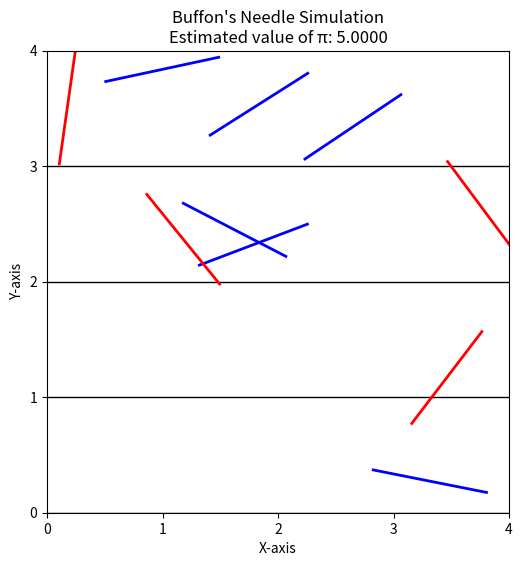

Write the Python code that produced this figure.
import numpy as np
import matplotlib.pyplot as plt

# Set parameters
L = 1.0  # Length of the needle
D = 1.0  # Distance between the parallel lines
n = 10  # Number of needle drops

# Initialize count of crossings
crossings = 0

# Set up the figure
fig, ax = plt.subplots(figsize=(10, 6))
ax.set_xlim(0, 4)  # X-axis limits
ax.set_ylim(0, 4)  # Y-axis limits
ax.set_xticks(np.arange(0, 5, 1))
ax.set_yticks(np.arange(0, 5, 1))
ax.set_aspect('equal', adjustable='box')

# Draw parallel lines
for i in np.arange(0, 4, D):
    ax.axhline(y=i, color='black', linewidth=1)

# Simulate needle drops
for _ in range(n):
    # Randomly choose midpoint and angle
    midpoint_x = np.random.uniform(0, 4)
    midpoint_y = np.random.uniform(0, 4)
    angle = np.random.uniform(0, np.pi)

    # Calculate the endpoints of the needle
    dx = (L / 2) * np.cos(angle)
    dy = (L / 2) * np.sin(angle)
    x_start = midpoint_x - dx
    x_end = midpoint_x + dx
    y_start = midpoint_y - dy
    y_end = midpoint_y + dy
    
    # Check if the needle crosses a line
    if (y_start // D) != (y_end // D):
        crossings += 1
        color = 'red'  # Crossing needle in red
    else:
        color = 'blue'  # Non-crossing needle in blue

    # Draw the needle
    ax.plot([x_start, x_end], [y_start, y_end], color=color, linewidth=2)

# Estimate pi
pi_estimate = (2 * L * n) / (crossings * D)
print(f"Estimated value of pi: {pi_estimate:.4f}")

# Add title and labels
ax.set_title(f"Buffon's Needle Simulation\nEstimated value of π: {pi_estimate:.4f}")
ax.set_xlabel("X-axis")
ax.set_ylabel("Y-axis")

# Show the plot
plt.show()